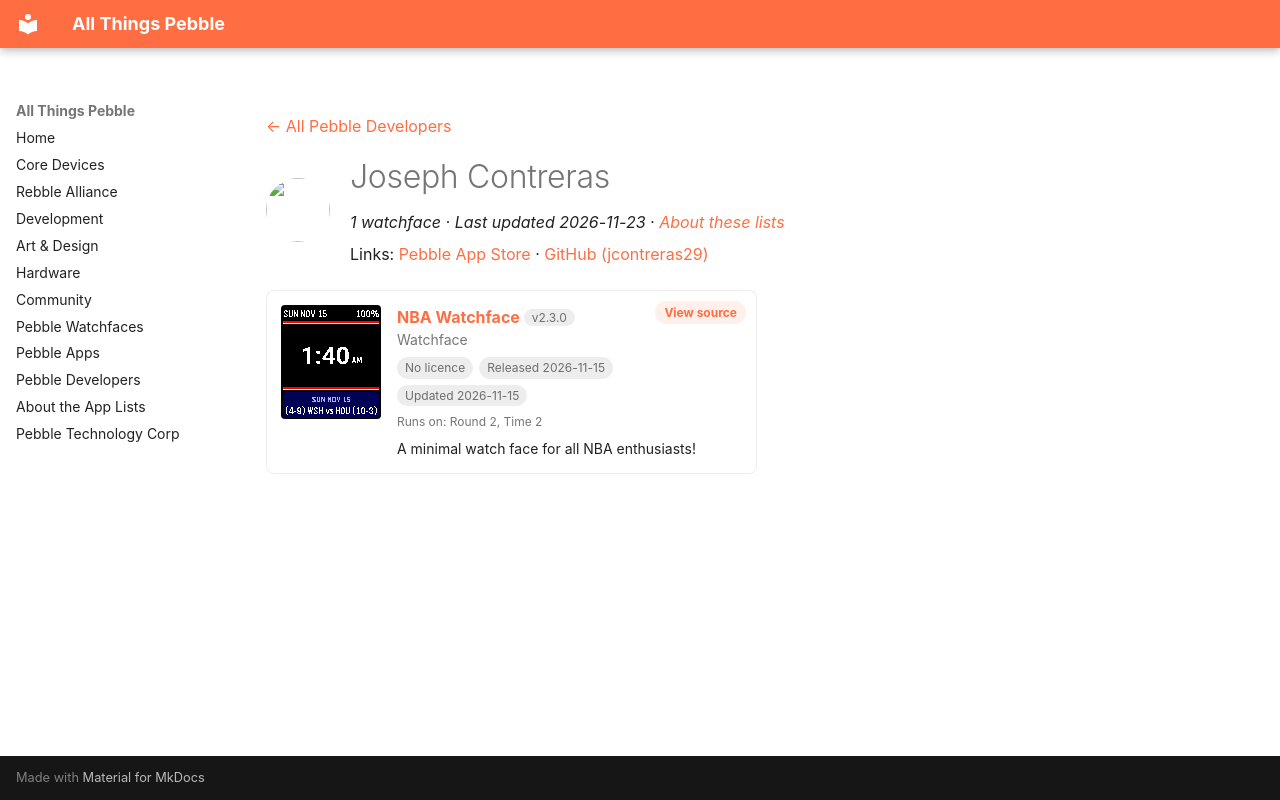

repository: saltedlolly/all-things-pebble · page: developers/joseph-contreras.html · generator: mkdocs

---
title: "Joseph Contreras"
hide:
  - toc
---

<!-- Generated by scripts/update_app_directory.py: do not edit by hand -->
[← All Pebble Developers](../developers.md)

<div class="dev-header" markdown>
<img class="dev-avatar" src="https://github.com/jcontreras29.png?size=128" alt="" width="64" height="64" loading="lazy" onerror="this.remove()">
<div class="dev-intro" markdown>

# Joseph Contreras

*1 watchface · Last updated 2026-11-23 · [About these lists](../about-app-lists.md)*

Links: [Pebble App Store](https://apps.repebble.com/apps/dev/joseph-contreras_dc438f9166a89ef88cd154c1) · [GitHub (jcontreras29)](https://github.com/jcontreras29)

</div>
</div>

<div class="app-grid dev-apps" data-search-exclude>
<div class="app-card" data-type="watchface" data-title="nba watchface" data-released="2026-11-15" data-updated="2026-11-15">
<a class="app-shot" href="https://apps.repebble.com/00faafab20254f978f82b623" data-search-exclude><img src="../images/apps/00faafab20254f978f82b623.gif" alt="NBA Watchface" loading="lazy"></a>
<div class="app-info">
<h2 class="app-name" id="app-00faafab20254f978f82b623"><a href="https://apps.repebble.com/00faafab20254f978f82b623">NBA Watchface</a> <span class="app-version" title="Latest version" data-search-exclude>v2.3.0</span></h2>
<a class="app-source" href="https://github.com/jcontreras29/pt2-basketball-watchface" title="Source code" data-search-exclude>View source</a>
<div class="app-dev">Watchface</div>
<div class="app-tags" data-search-exclude><span class="app-licence app-licence--none" title="Licence">No licence</span> <span title="First published in the app store">Released 2026-11-15</span> <span title="Latest release in the app store">Updated 2026-11-15</span></div>
<div class="app-watches" title="Supported watches" data-search-exclude>Runs on: Round 2, Time 2</div>
<p class="app-desc">A minimal watch face for all NBA enthusiasts!</p>
</div>
</div>
</div>
